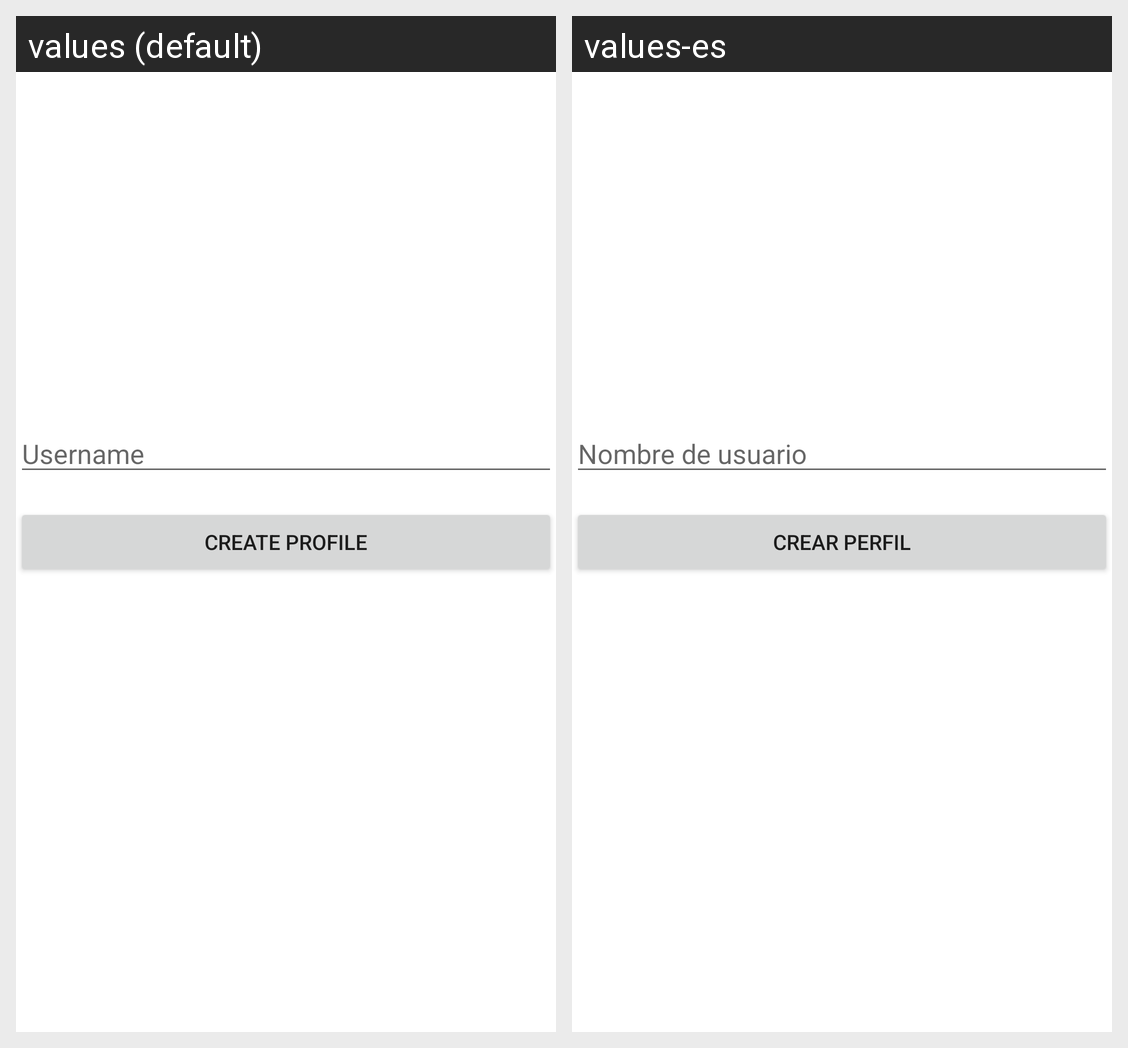

Here is an Android app screen in its default locale and in the app's own translations. Write out the translated-string differences for the strings that appear on this screen.
Android screen res/layout/fragment_setup_profile.xml rendered under 2 locales, left to right: values (default), values-es. Device: Nexus 5 (rendered at 1080×1920; each locale shown at half size, 540×960, under a caption strip naming it); theme Theme.BlogAppDemo.
Strings drawn on this screen, with the default value and each locale's value (text and hints the layout hard-codes, and strings that could not be matched under every locale, appear in the picture but are not listed):

username
  values: Username
  values-es: Nombre de usuario

create_profile
  values: create profile
  values-es: Crear perfil
